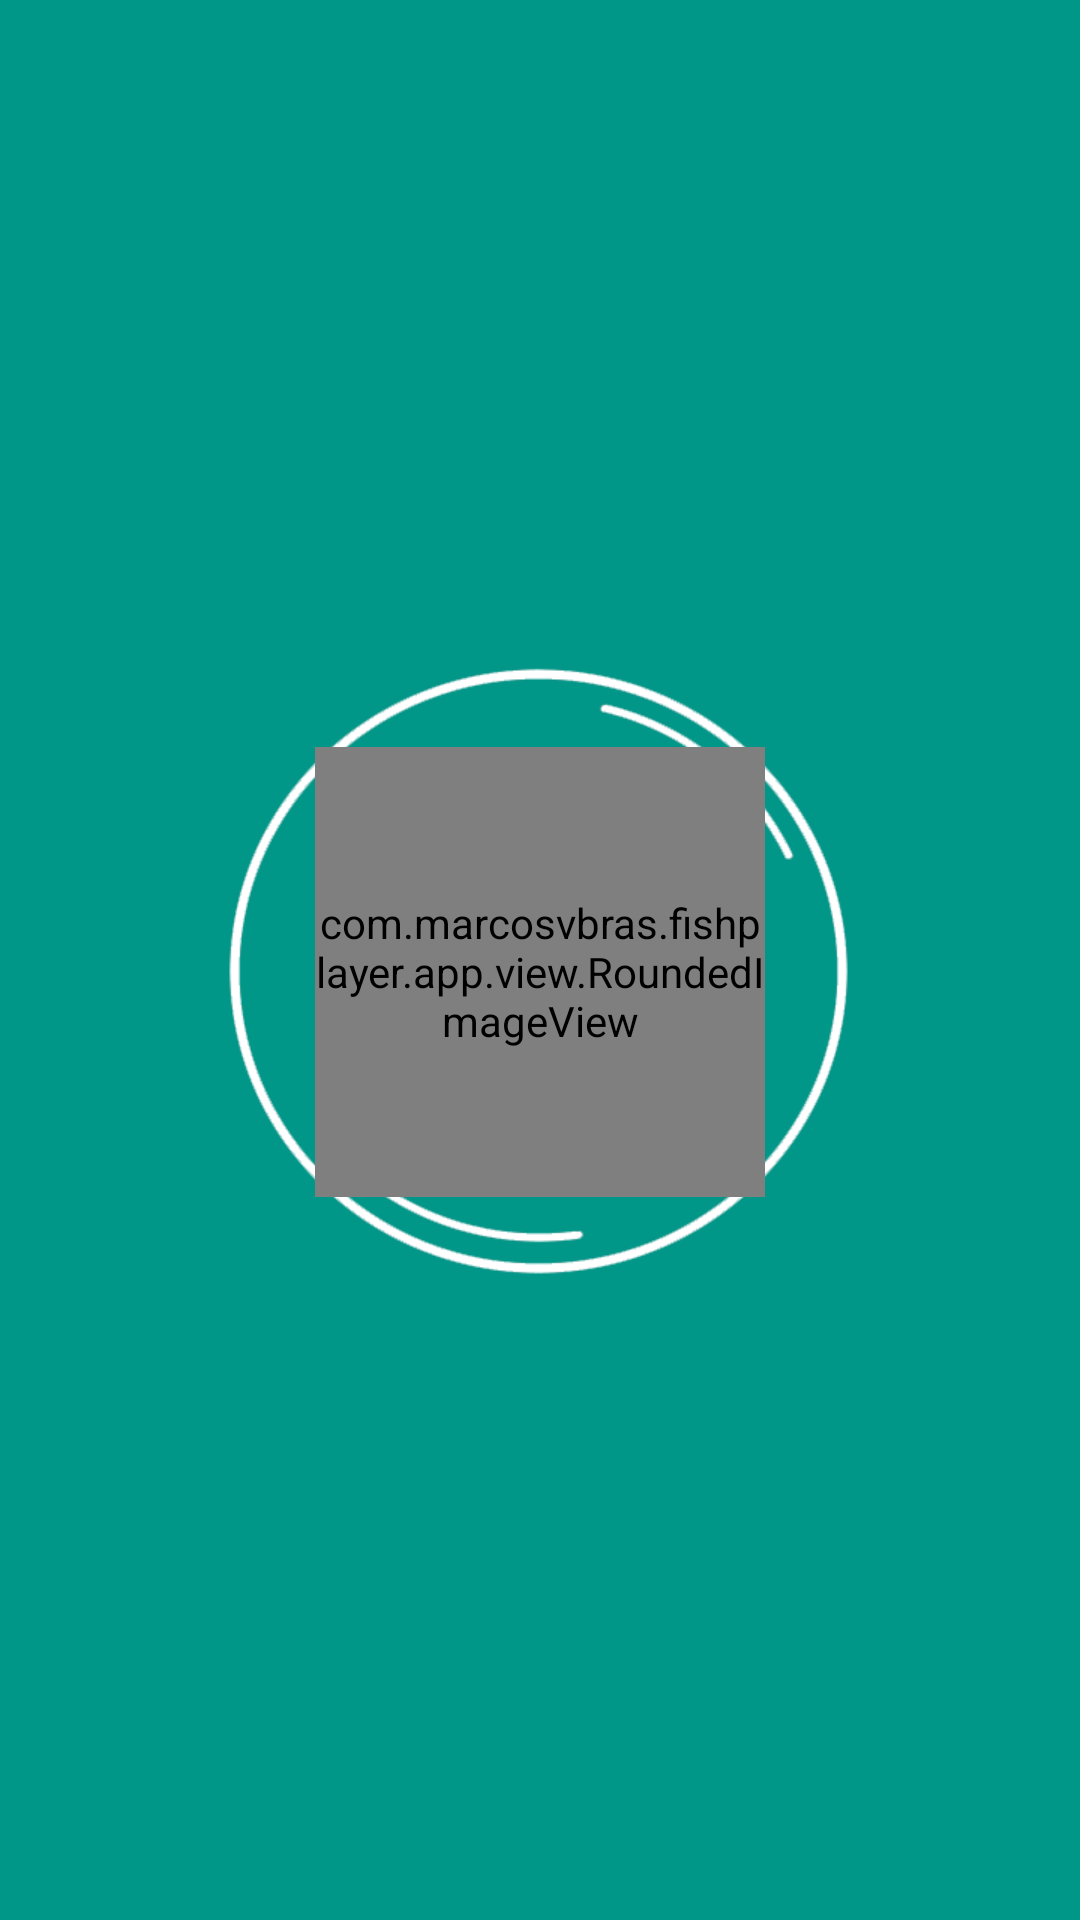

Reconstruct the res/layout file that produces this screen, plus the resources it refers to.
<!-- AndroidManifest.xml: application theme AppTheme -->
<!-- res/layout/activity_teste.xml -->
<?xml version="1.0" encoding="utf-8"?>
<LinearLayout xmlns:android="http://schemas.android.com/apk/res/android"
    xmlns:tools="http://schemas.android.com/tools"
    android:id="@+id/activity_teste"
    android:layout_width="match_parent"
    android:layout_height="match_parent"
    android:gravity="center"
    android:background="@color/colorPrimary"
    android:orientation="vertical"
    tools:context="com.example.fishplayer.app.activity.TesteActivity">
    <FrameLayout
        android:layout_width="match_parent"
        android:layout_height="300dp">
        <ImageView
            android:id="@+id/teste"
            android:src="@drawable/white_lp"
            android:layout_gravity="center"
            android:layout_width="250dp"
            android:layout_height="250dp" />
        
        <com.example.fishplayer.app.view.RoundedImageView
            android:id="@+id/rounded_image_view"
            android:src="@drawable/brand_new_eyes_cover"
            android:scaleType="matrix"
            android:layout_marginTop="4dp"
            android:layout_gravity="center"
            android:layout_width="150dp"
            android:layout_height="150dp" />
    </FrameLayout>
</LinearLayout>
<!-- resources referenced by this layout -->
<resources>
  <color name="colorPrimary">#009688</color>
  <!-- drawable white_lp: png bitmap (drawable, 32470 bytes) -->
  <style name="AppTheme" parent="Theme.AppCompat.Light.NoActionBar">
          
          <item name="colorPrimary">@color/colorPrimary</item>
          <item name="colorPrimaryDark">@color/colorPrimaryDark</item>
          <item name="colorAccent">@color/colorAccent</item>
      </style>
  <color name="colorPrimaryDark">#00796B</color>
  <color name="colorAccent">#000000</color>
</resources>
